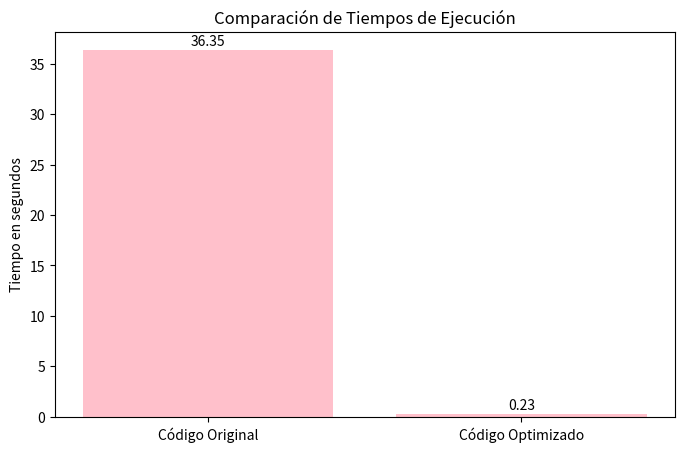

Reproduce this figure in Python.
import matplotlib.pyplot as plt

# Datos
etiquetas = ["Código Original", "Código Optimizado"]
tiempos = [36.35, 0.23]

# Crear gráfico de barras
plt.figure(figsize=(8,5))
plt.bar(etiquetas, tiempos, color="pink")

# Títulos
plt.title("Comparación de Tiempos de Ejecución")
plt.ylabel("Tiempo en segundos")

# Mostrar valores
for i, valor in enumerate(tiempos):
    plt.text(i, valor + 0.5, str(valor), ha='center')

# Mostrar gráfico
plt.show()
